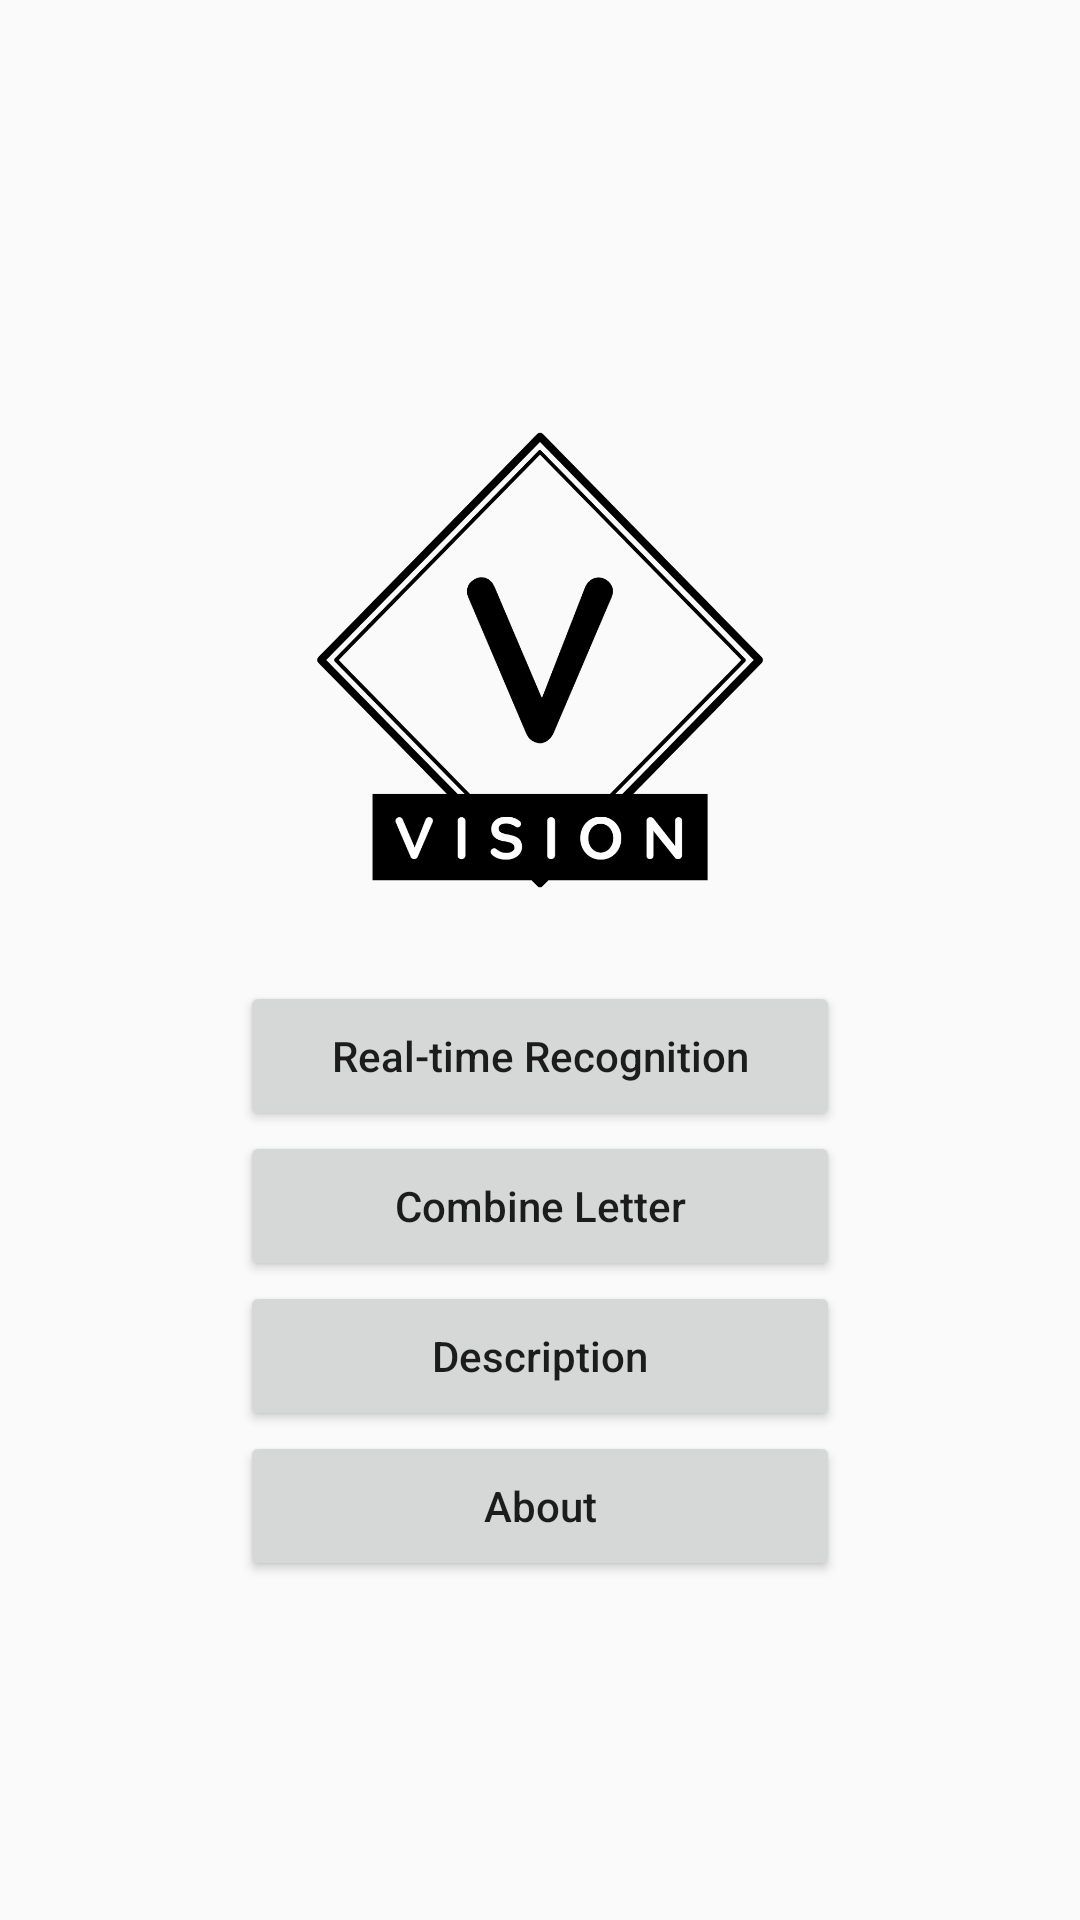

Reconstruct the res/layout file that produces this screen, plus the resources it refers to.
<!-- AndroidManifest.xml: application theme Theme.ImagePro -->
<!-- res/layout/activity_main.xml -->
<?xml version="1.0" encoding="utf-8"?>
<LinearLayout xmlns:android="http://schemas.android.com/apk/res/android"
    xmlns:app="http://schemas.android.com/apk/res-auto"
    xmlns:tools="http://schemas.android.com/tools"
    android:layout_width="match_parent"
    android:layout_height="match_parent"
    tools:context=".MainActivity"
    android:gravity="center"
    android:orientation="vertical"
    >


    <ImageView
        android:id="@+id/imageView2"
        android:layout_width="352dp"
        android:layout_height="214dp"
        app:srcCompat="@drawable/logovision" />

    <Button
        android:id="@+id/camera_button"
        android:layout_width="200dp"
        android:layout_height="50dp"
        android:text="Real-time Recognition"
        android:textAllCaps="false" />

    <Button
        android:layout_width="200dp"
        android:layout_height="50dp"
        android:text="Combine Letter"
        android:id="@+id/combine_letter_button"
        android:textAllCaps="false"
        />

    <Button
        android:id="@+id/description"
        android:layout_width="200dp"
        android:layout_height="50dp"
        android:text="Description"
        android:textAllCaps="false"
        tools:ignore="InvalidId" />

    <Button
        android:id="@+id/about"
        android:layout_width="200dp"
        android:layout_height="50dp"
        android:text="About"
        android:textAllCaps="false"/>


</LinearLayout>
<!-- resources referenced by this layout -->
<resources>
  <!-- drawable logovision: png bitmap (drawable, 90009 bytes) -->
  <style name="Theme.ImagePro" parent="Theme.AppCompat.DayNight.NoActionBar">
          
          <item name="colorPrimary">@color/purple_500</item>
          <item name="colorPrimaryVariant">@color/purple_700</item>
          <item name="colorOnPrimary">@color/white</item>
          
          <item name="colorSecondary">@color/teal_200</item>
          <item name="colorSecondaryVariant">@color/teal_700</item>
          <item name="colorOnSecondary">@color/black</item>
          
          <item name="android:statusBarColor" tools:targetApi="l">?attr/colorPrimaryVariant</item>
          
      </style>
  <!-- not gathered from this repository: default colours our renderer supplied (Android Studio template values) -->
  <color name="purple_500">#FF6200EE</color>
  <color name="purple_700">#FF3700B3</color>
  <color name="teal_200">#FF03DAC5</color>
  <color name="teal_700">#FF018786</color>
  <color name="black">#FF000000</color>
  <color name="white">#FFFFFFFF</color>
</resources>
